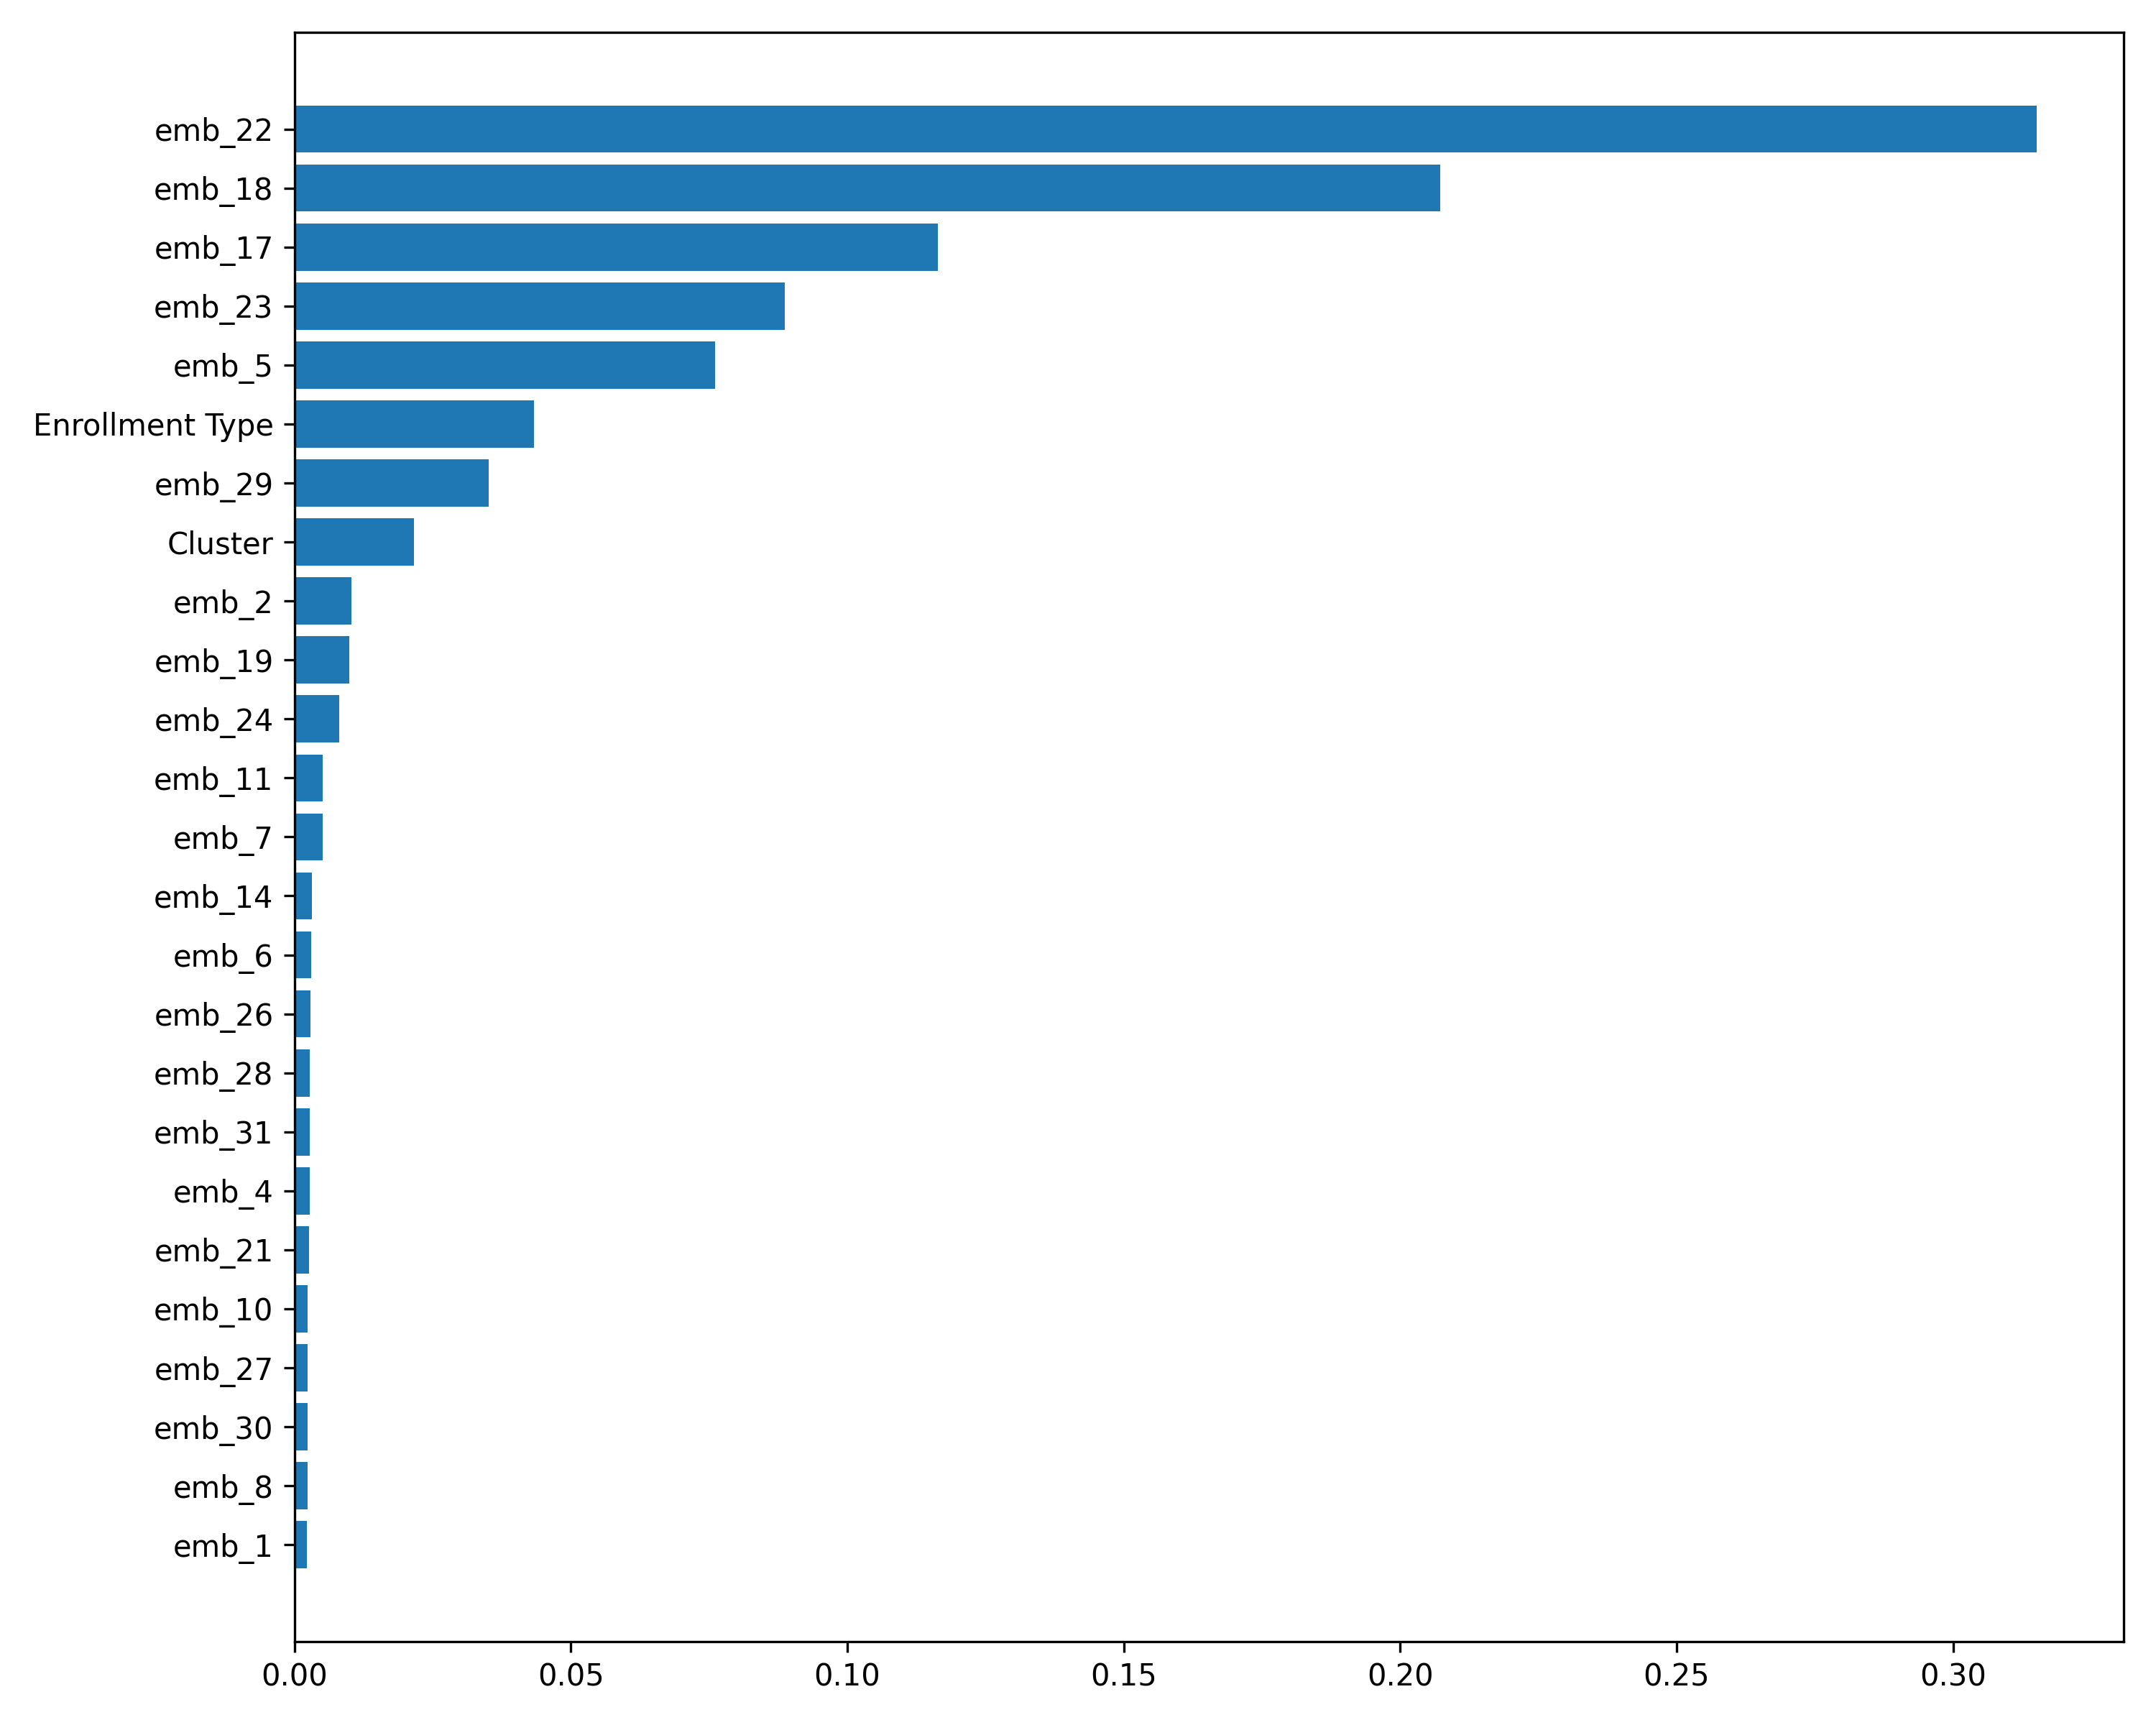

Source data for this figure (header and first rows):
feature, importance
emb_22, 0.3151
emb_18, 0.2072
emb_17, 0.1163
emb_23, 0.08873
emb_5, 0.07612
Enrollment Type, 0.04327
emb_29, 0.03512
Cluster, 0.02161
emb_2, 0.01023
emb_19, 0.009964
emb_24, 0.008064
emb_11, 0.005134
emb_7, 0.005099
emb_14, 0.003151
emb_6, 0.002969
emb_26, 0.002885
emb_28, 0.002793
emb_31, 0.002708
emb_4, 0.002701
emb_21, 0.002594
emb_10, 0.002426
emb_27, 0.002369
emb_30, 0.002338
emb_8, 0.002333
emb_1, 0.002262
emb_20, 0.002195
emb_16, 0.00215
emb_13, 0.002127
emb_25, 0.001971
emb_15, 0.001888
emb_12, 0.001844
Salary, 0.001818
CLV, 0.001807
emb_9, 0.001802
Education, 0.00163
Marital Status, 0.001602
Loyalty Card, 0.001516
emb_3, 0.001445
Gender, 0.001351
emb_0, 0.001305
